Image classification data set "Images" (lorenzozaccomer/3d-printing-defects-classification on GitHub). Class labels (2): no defects, yes defects.

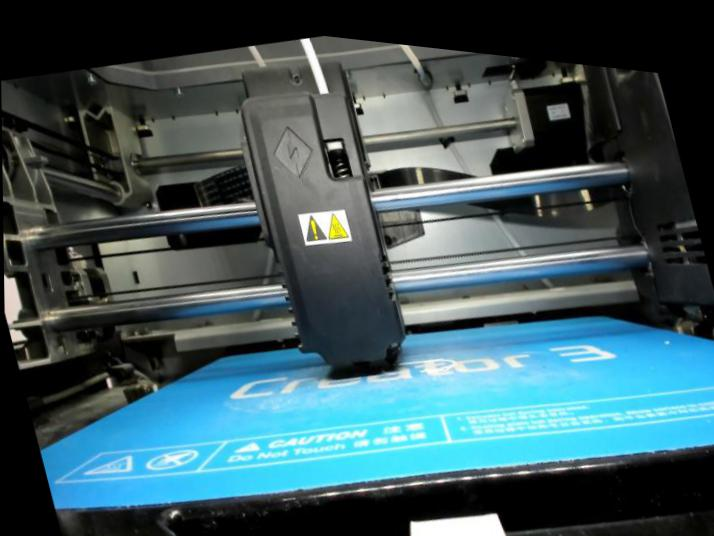
Label: no defects

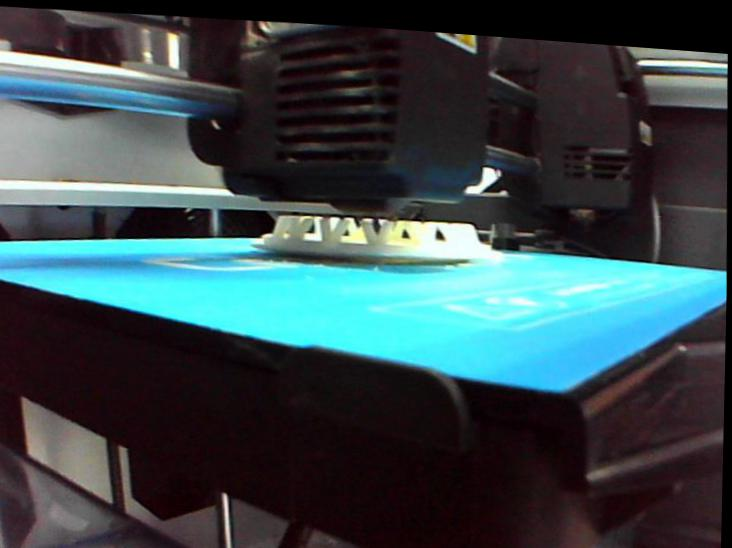
Label: no defects

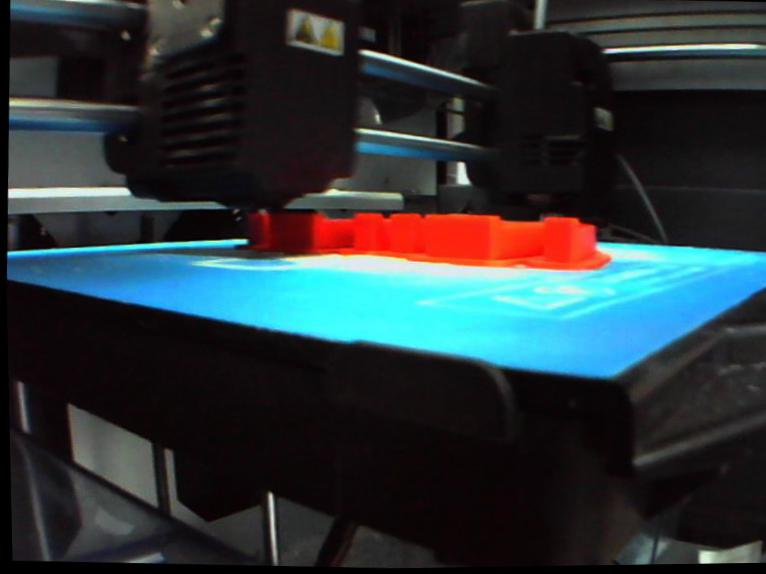
Label: no defects

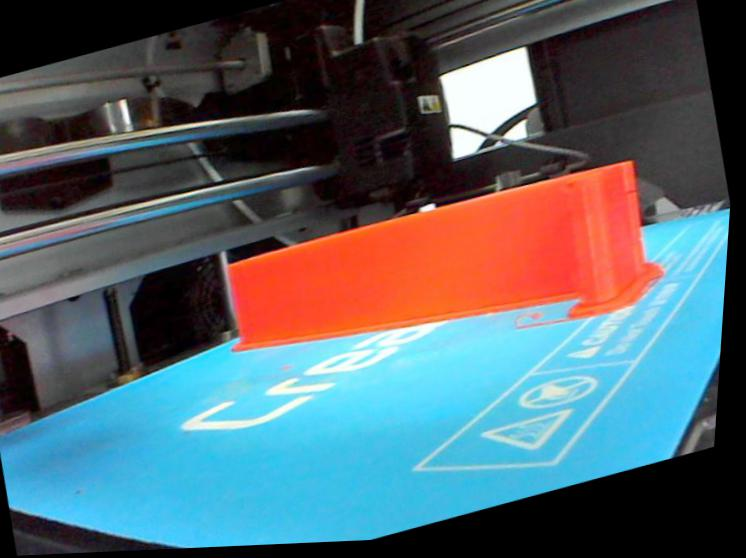
Label: no defects

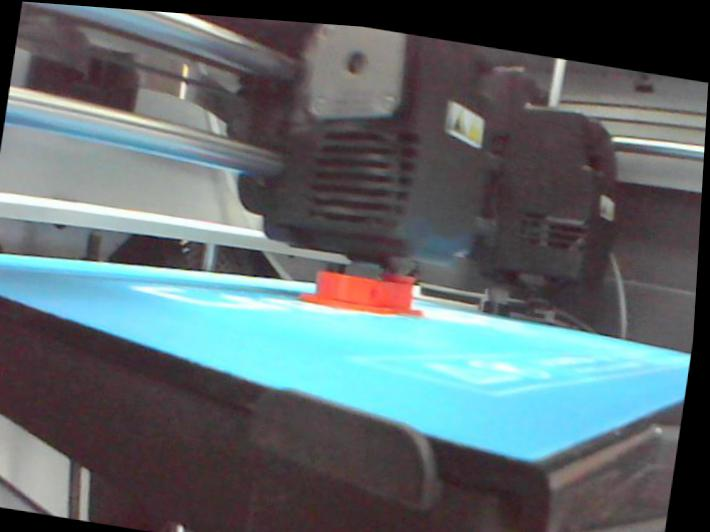
Label: no defects

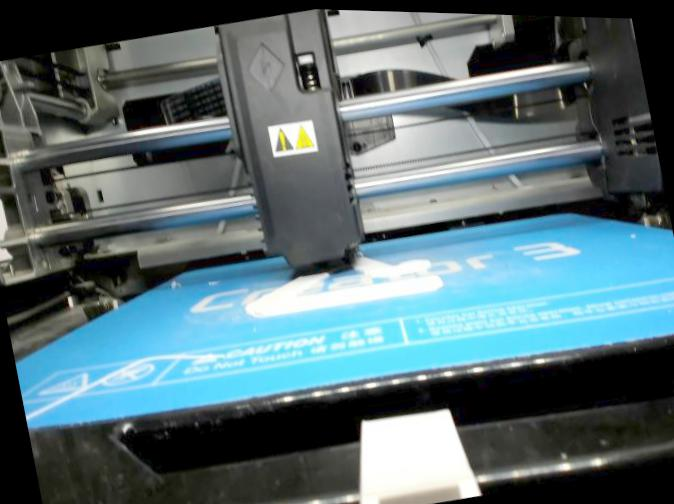
Label: no defects
